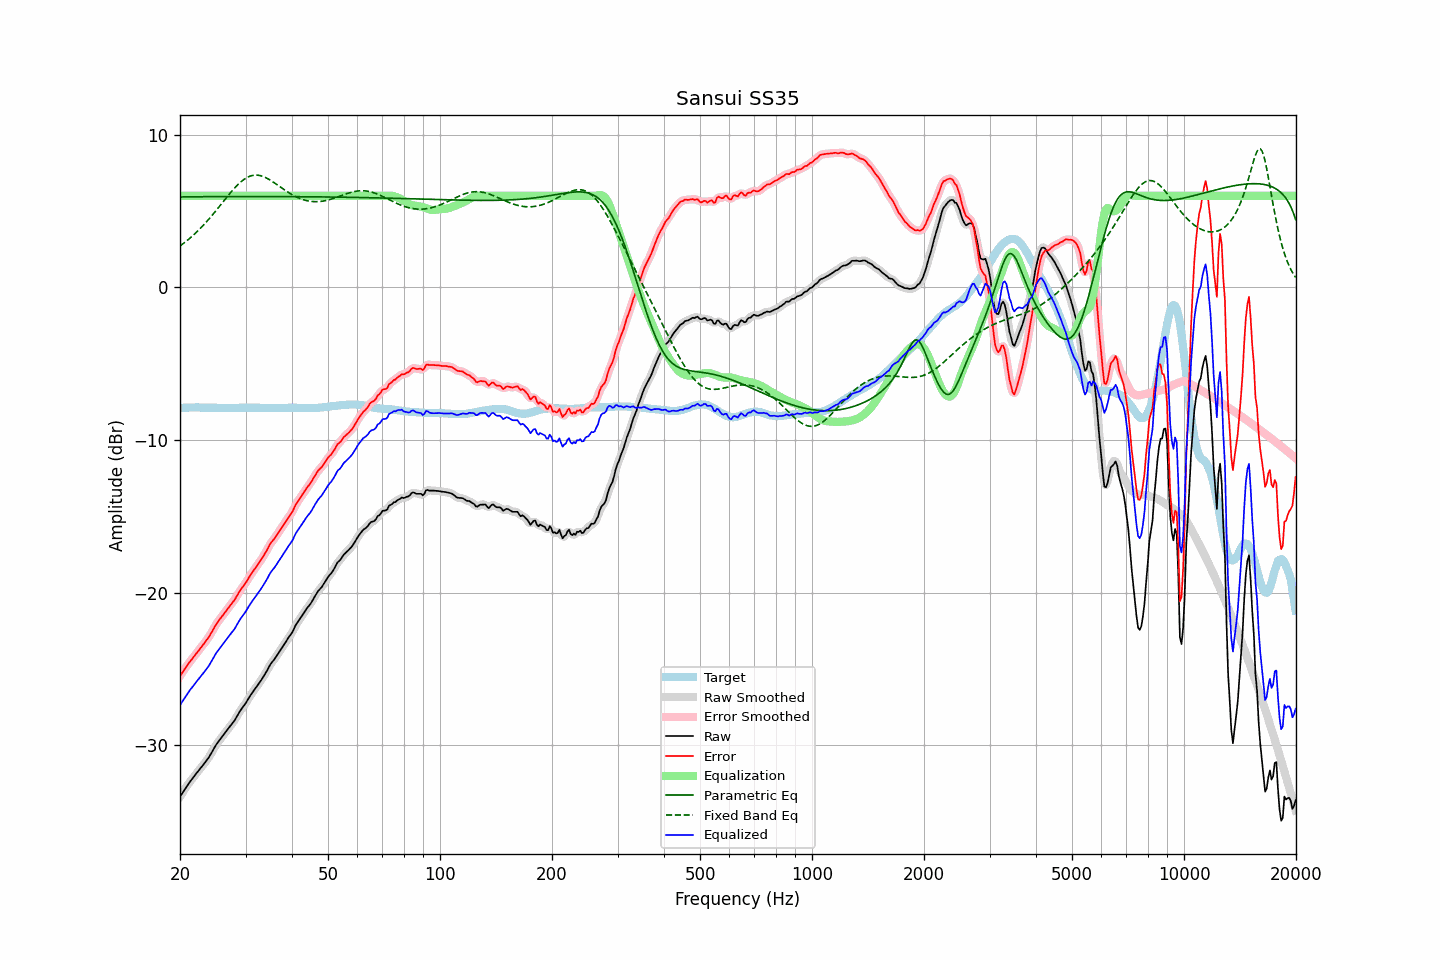

Data behind this chart, as committed beside it:
frequency, raw, error, smoothed, error_smoothed, equalization, parametric_eq, fixed_band_eq, equalized_raw, equalized_smoothed, target
20.00, -33.36, -25.46, -33.37, -25.46, 6.00, 5.93, 2.71, -27.36, -27.37, -7.91
20.20, -33.20, -25.31, -33.20, -25.30, 6.00, 5.93, 2.79, -27.20, -27.20, -7.90
20.40, -33.03, -25.15, -33.03, -25.14, 6.00, 5.93, 2.87, -27.03, -27.03, -7.89
20.61, -32.88, -24.99, -32.87, -24.99, 6.00, 5.93, 2.95, -26.88, -26.87, -7.89
20.81, -32.71, -24.84, -32.71, -24.83, 6.00, 5.93, 3.03, -26.71, -26.71, -7.88
21.02, -32.55, -24.68, -32.56, -24.69, 6.00, 5.93, 3.12, -26.55, -26.56, -7.88
21.23, -32.41, -24.55, -32.41, -24.54, 6.00, 5.93, 3.21, -26.41, -26.41, -7.87
21.44, -32.27, -24.41, -32.28, -24.41, 6.00, 5.94, 3.30, -26.27, -26.28, -7.87
21.66, -32.15, -24.28, -32.14, -24.27, 6.00, 5.94, 3.39, -26.15, -26.14, -7.87
21.87, -32.00, -24.14, -32.00, -24.14, 6.00, 5.94, 3.49, -26.00, -26.00, -7.87
22.09, -31.86, -24.01, -31.87, -24.01, 6.00, 5.94, 3.59, -25.86, -25.87, -7.86
22.31, -31.73, -23.88, -31.73, -23.87, 6.00, 5.94, 3.69, -25.73, -25.73, -7.86
22.54, -31.61, -23.74, -31.60, -23.74, 6.00, 5.94, 3.80, -25.61, -25.60, -7.87
22.76, -31.47, -23.60, -31.47, -23.60, 6.00, 5.94, 3.90, -25.47, -25.47, -7.88
22.99, -31.34, -23.47, -31.34, -23.46, 6.00, 5.94, 4.01, -25.34, -25.34, -7.88
23.22, -31.20, -23.33, -31.20, -23.32, 6.00, 5.94, 4.13, -25.20, -25.20, -7.88
23.45, -31.06, -23.18, -31.07, -23.19, 6.00, 5.94, 4.24, -25.06, -25.07, -7.89
23.69, -30.93, -23.04, -30.93, -23.04, 6.00, 5.94, 4.36, -24.93, -24.93, -7.89
23.92, -30.78, -22.90, -30.77, -22.89, 6.00, 5.95, 4.48, -24.78, -24.77, -7.89
24.16, -30.60, -22.72, -30.61, -22.72, 6.00, 5.95, 4.60, -24.60, -24.61, -7.89
24.40, -30.42, -22.54, -30.42, -22.53, 6.00, 5.95, 4.72, -24.42, -24.42, -7.89
24.65, -30.24, -22.35, -30.23, -22.34, 6.00, 5.95, 4.85, -24.24, -24.23, -7.89
24.89, -30.04, -22.16, -30.05, -22.16, 6.00, 5.95, 4.98, -24.04, -24.05, -7.89
25.14, -29.88, -22.00, -29.89, -22.00, 6.00, 5.95, 5.11, -23.88, -23.89, -7.89
25.39, -29.74, -21.85, -29.74, -21.85, 6.00, 5.95, 5.24, -23.74, -23.74, -7.90
25.65, -29.60, -21.71, -29.60, -21.71, 6.00, 5.95, 5.37, -23.60, -23.60, -7.90
25.91, -29.47, -21.57, -29.46, -21.57, 6.00, 5.95, 5.50, -23.47, -23.46, -7.90
26.16, -29.32, -21.43, -29.32, -21.43, 6.00, 5.95, 5.63, -23.32, -23.32, -7.90
26.43, -29.19, -21.29, -29.18, -21.29, 6.00, 5.95, 5.77, -23.19, -23.18, -7.90
26.69, -29.04, -21.15, -29.05, -21.15, 6.00, 5.95, 5.90, -23.04, -23.05, -7.90
26.96, -28.91, -21.01, -28.91, -21.01, 6.00, 5.95, 6.03, -22.91, -22.91, -7.90
27.23, -28.78, -20.88, -28.77, -20.88, 6.00, 5.95, 6.15, -22.78, -22.77, -7.90
27.50, -28.63, -20.74, -28.64, -20.75, 6.00, 5.95, 6.28, -22.63, -22.64, -7.90
27.77, -28.50, -20.61, -28.50, -20.61, 6.00, 5.95, 6.40, -22.50, -22.50, -7.90
28.05, -28.36, -20.47, -28.35, -20.45, 6.00, 5.95, 6.52, -22.36, -22.35, -7.90
28.33, -28.17, -20.28, -28.18, -20.28, 6.00, 5.95, 6.63, -22.17, -22.18, -7.90
28.62, -28.00, -20.10, -28.00, -20.10, 6.00, 5.95, 6.73, -22.00, -22.00, -7.90
28.90, -27.81, -19.93, -27.82, -19.93, 6.00, 5.95, 6.83, -21.81, -21.82, -7.89
29.19, -27.65, -19.77, -27.66, -19.77, 6.00, 5.95, 6.93, -21.65, -21.66, -7.89
29.48, -27.51, -19.63, -27.51, -19.63, 6.00, 5.96, 7.01, -21.51, -21.51, -7.89
29.78, -27.37, -19.49, -27.36, -19.48, 6.00, 5.96, 7.09, -21.37, -21.36, -7.88
30.08, -27.22, -19.34, -27.21, -19.33, 6.00, 5.96, 7.16, -21.22, -21.21, -7.88
30.38, -27.04, -19.16, -27.04, -19.16, 6.00, 5.96, 7.22, -21.04, -21.04, -7.88
30.68, -26.86, -18.99, -26.87, -18.99, 6.00, 5.96, 7.26, -20.86, -20.87, -7.88
30.99, -26.70, -18.82, -26.70, -18.82, 6.00, 5.96, 7.30, -20.70, -20.70, -7.88
31.30, -26.55, -18.67, -26.54, -18.67, 6.00, 5.96, 7.33, -20.55, -20.54, -7.88
31.61, -26.39, -18.52, -26.39, -18.52, 6.00, 5.96, 7.35, -20.39, -20.39, -7.88
31.93, -26.25, -18.37, -26.25, -18.37, 6.00, 5.96, 7.36, -20.25, -20.25, -7.88
32.24, -26.10, -18.22, -26.10, -18.22, 6.00, 5.96, 7.35, -20.10, -20.10, -7.89
32.57, -25.96, -18.07, -25.96, -18.07, 6.00, 5.96, 7.34, -19.96, -19.96, -7.89
32.89, -25.81, -17.93, -25.81, -17.92, 6.00, 5.96, 7.32, -19.81, -19.81, -7.89
33.22, -25.65, -17.76, -25.65, -17.76, 6.00, 5.95, 7.29, -19.65, -19.65, -7.90
33.55, -25.48, -17.59, -25.49, -17.59, 6.00, 5.95, 7.25, -19.48, -19.49, -7.90
33.89, -25.31, -17.41, -25.31, -17.41, 6.00, 5.95, 7.21, -19.31, -19.31, -7.91
34.23, -25.13, -17.23, -25.12, -17.22, 6.00, 5.95, 7.16, -19.13, -19.12, -7.91
34.57, -24.93, -17.03, -24.93, -17.03, 6.00, 5.95, 7.10, -18.93, -18.93, -7.91
34.92, -24.74, -16.83, -24.75, -16.84, 6.00, 5.95, 7.04, -18.74, -18.75, -7.91
35.27, -24.59, -16.68, -24.59, -16.69, 6.00, 5.95, 6.97, -18.59, -18.59, -7.91
35.62, -24.45, -16.55, -24.45, -16.54, 6.00, 5.95, 6.90, -18.45, -18.45, -7.91
35.97, -24.32, -16.42, -24.31, -16.41, 6.00, 5.95, 6.83, -18.32, -18.31, -7.91
... 635 more rows
